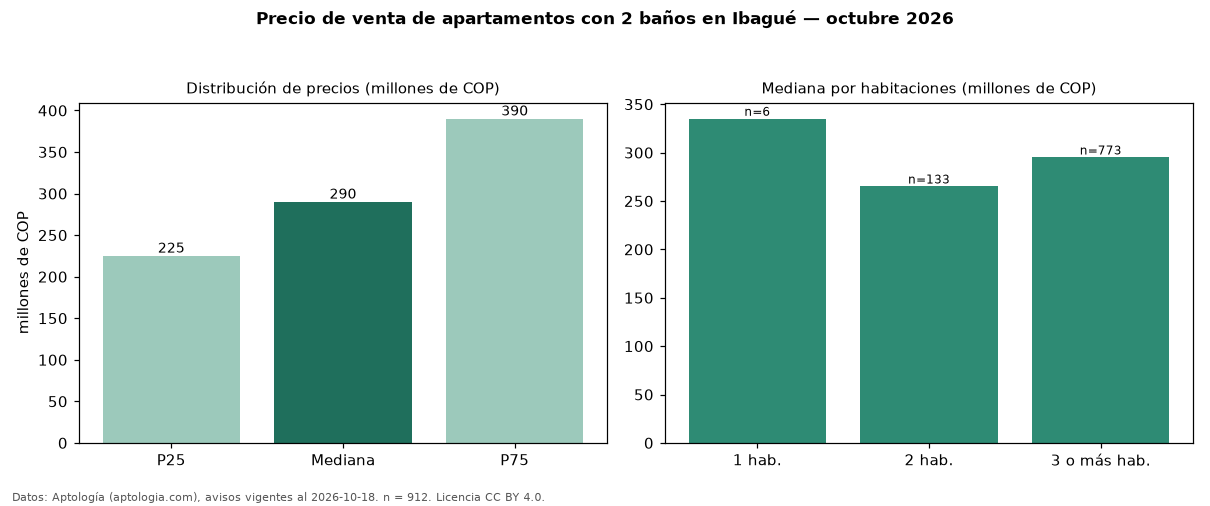

Values plotted in this chart, from the file beside it:
seccion, metrica, valor, moneda, n
filtro, ban2, con 2 baños, , 912
precio, p25, 225000000, COP, 912
precio, mediana, 290000000, COP, 912
precio, p75, 390000000, COP, 912
precio, minimo, 150000000, COP, 912
precio, maximo, 950000000, COP, 912
m2, mediana_precio_m2, 4143075, COP, 892
m2, area_mediana_m2, 70.0, m2, 892
admin, mediana_admin_mes, 290000, COP, 736
banos, mediana_banos, 2.0, , 
parqueadero, pct_con_parqueadero, 91.3, %, 850
estrato, estrato_mas_frecuente, 4, , 909
habitaciones, 1, 335000000, COP, 6
habitaciones, 2, 265000000, COP, 133
habitaciones, 3+, 295000000, COP, 773
fuente, fecha_datos, 2026-10-18, , 
fuente, atribucion, https://www.aptologia.com/venta/ibague, , 
fuente, licencia, CC BY 4.0, , 
